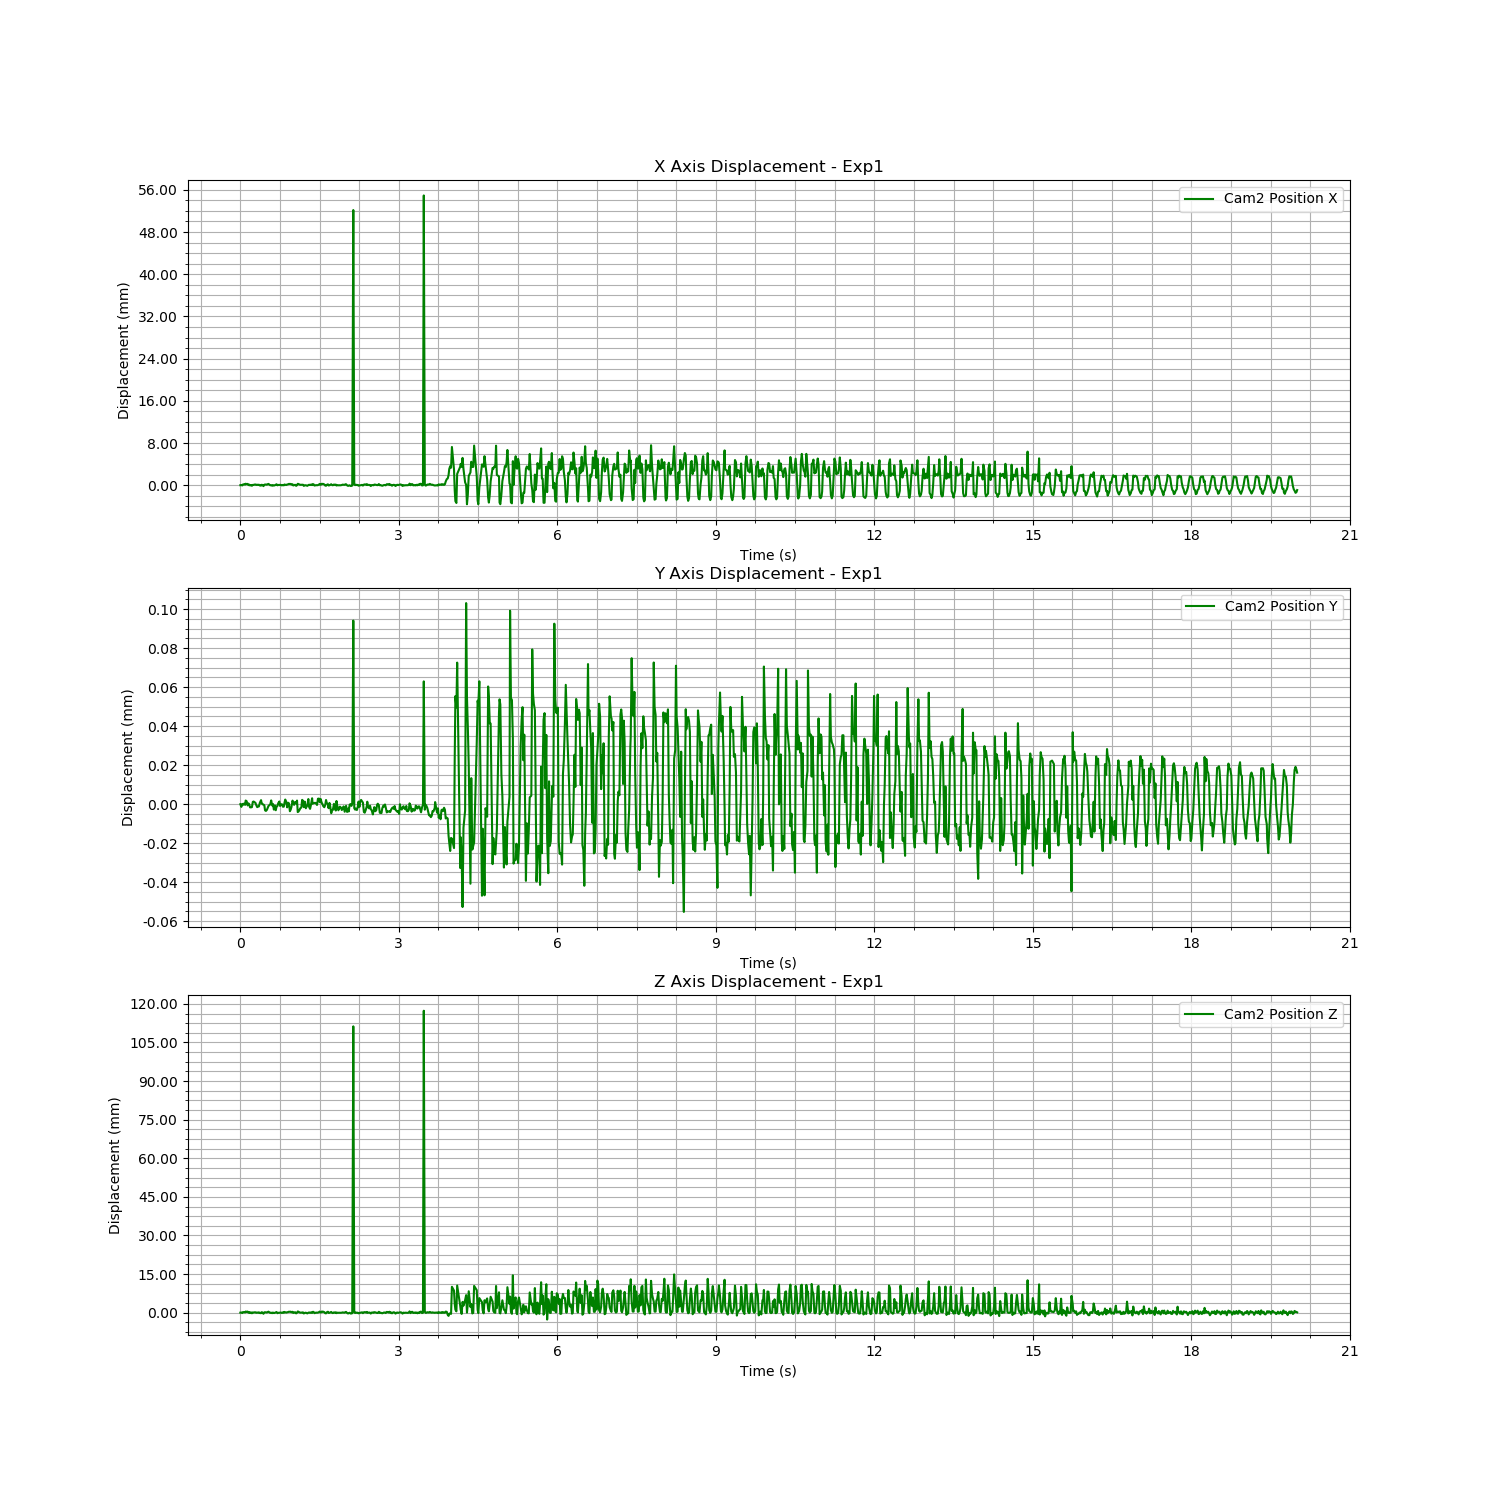

Values plotted in this chart, from the file beside it:
Time (s), Cam2 Fiducial ID, Cam2 Position X, Cam2 Position Y, Cam2 Position Z, Cam2 Rotation X, Cam2 Rotation Y, Cam2 Rotation Z, Cam2 Rotation W
1722593622, 8, 0.7407, 0.001087, 1.584, 0.007958, -0.262, -0.003058, 0.965
1722593622, 8, 0.7407, 0.001086, 1.585, 0.007979, -0.2621, -0.003058, 0.965
1722593622, 8, 0.7406, 0.001088, 1.584, 0.007985, -0.2621, -0.002866, 0.965
1722593622, 8, 0.7408, 0.001087, 1.585, 0.008162, -0.262, -0.002393, 0.965
1722593622, 8, 0.7408, 0.001088, 1.585, 0.00801, -0.2619, -0.002571, 0.965
1722593622, 8, 0.7408, 0.001087, 1.585, 0.007943, -0.2621, -0.002856, 0.965
1722593622, 8, 0.741, 0.001089, 1.585, 0.007917, -0.2618, -0.003061, 0.9651
1722593622, 8, 0.7409, 0.001089, 1.585, 0.008051, -0.262, -0.002756, 0.965
1722593622, 8, 0.7409, 0.001087, 1.585, 0.007979, -0.262, -0.002723, 0.965
1722593622, 8, 0.7407, 0.001088, 1.584, 0.007884, -0.2625, -0.003196, 0.9649
1722593622, 8, 0.7408, 0.001087, 1.585, 0.007808, -0.262, -0.003339, 0.965
1722593622, 8, 0.7406, 0.001086, 1.584, 0.007945, -0.2621, -0.003104, 0.965
1722593622, 8, 0.7407, 0.001086, 1.585, 0.007992, -0.2619, -0.002896, 0.9651
1722593622, 8, 0.7406, 0.001086, 1.584, 0.007985, -0.2624, -0.002967, 0.9649
1722593622, 8, 0.7407, 0.001089, 1.585, 0.007968, -0.2621, -0.003063, 0.965
1722593622, 8, 0.7407, 0.001089, 1.585, 0.00812, -0.2623, -0.002505, 0.965
1722593622, 8, 0.7408, 0.001088, 1.585, 0.008191, -0.2622, -0.002415, 0.965
1722593622, 8, 0.7408, 0.001088, 1.585, 0.008041, -0.2621, -0.002499, 0.965
1722593622, 8, 0.7407, 0.001087, 1.584, 0.007977, -0.2621, -0.002708, 0.965
1722593622, 8, 0.7408, 0.001086, 1.585, 0.008002, -0.2619, -0.002872, 0.9651
1722593622, 8, 0.7407, 0.001086, 1.584, 0.007981, -0.2623, -0.002652, 0.965
1722593622, 8, 0.7408, 0.001086, 1.585, 0.007902, -0.2623, -0.003167, 0.9649
1722593622, 8, 0.7406, 0.001088, 1.584, 0.007869, -0.2624, -0.003324, 0.9649
1722593622, 8, 0.7406, 0.001089, 1.584, 0.007908, -0.262, -0.003197, 0.965
1722593622, 8, 0.7407, 0.001088, 1.585, 0.007943, -0.2619, -0.003103, 0.9651
1722593622, 8, 0.7407, 0.001087, 1.585, 0.007939, -0.2618, -0.003215, 0.9651
1722593622, 8, 0.7405, 0.001087, 1.584, 0.007927, -0.2627, -0.002834, 0.9648
1722593622, 8, 0.7408, 0.001087, 1.585, 0.007956, -0.2624, -0.002891, 0.9649
1722593622, 8, 0.7408, 0.001084, 1.585, 0.00807, -0.2621, -0.002466, 0.965
1722593622, 8, 0.7408, 0.001084, 1.585, 0.008064, -0.2621, -0.002464, 0.965
1722593622, 8, 0.7408, 0.001084, 1.585, 0.008009, -0.2621, -0.002584, 0.965
1722593622, 8, 0.7409, 0.001085, 1.585, 0.007961, -0.2618, -0.002579, 0.9651
1722593623, 8, 0.7409, 0.001086, 1.585, 0.00804, -0.2618, -0.002698, 0.9651
1722593623, 8, 0.7407, 0.001087, 1.585, 0.007962, -0.2624, -0.002778, 0.9649
1722593623, 8, 0.7406, 0.001087, 1.584, 0.007827, -0.2626, -0.003168, 0.9649
1722593623, 8, 0.7407, 0.001089, 1.584, 0.007844, -0.262, -0.003438, 0.965
1722593623, 8, 0.7406, 0.001087, 1.584, 0.007847, -0.2621, -0.003064, 0.965
1722593623, 8, 0.7407, 0.001088, 1.585, 0.007992, -0.2619, -0.00298, 0.965
1722593623, 8, 0.7406, 0.001085, 1.584, 0.007939, -0.2623, -0.003046, 0.9649
1722593623, 8, 0.7407, 0.001087, 1.584, 0.008015, -0.2622, -0.002732, 0.965
1722593623, 8, 0.7408, 0.001084, 1.585, 0.008133, -0.262, -0.002555, 0.965
1722593623, 8, 0.7408, 0.001086, 1.585, 0.008184, -0.262, -0.002274, 0.965
1722593623, 8, 0.7407, 0.001086, 1.584, 0.007987, -0.2623, -0.002698, 0.965
1722593623, 8, 0.7407, 0.001088, 1.584, 0.007955, -0.2622, -0.002756, 0.965
1722593623, 8, 0.7407, 0.001089, 1.584, 0.008015, -0.262, -0.002825, 0.965
1722593623, 8, 0.7407, 0.001086, 1.584, 0.008089, -0.2623, -0.00246, 0.965
1722593623, 8, 0.7407, 0.001087, 1.585, 0.007962, -0.2625, -0.0032, 0.9649
1722593623, 8, 0.7406, 0.001087, 1.584, 0.007835, -0.2625, -0.003371, 0.9649
1722593623, 8, 0.7407, 0.001086, 1.585, 0.007982, -0.2618, -0.003128, 0.9651
1722593623, 8, 0.7406, 0.001086, 1.584, 0.007937, -0.2621, -0.002959, 0.965
1722593623, 8, 0.7408, 0.001088, 1.585, 0.00802, -0.262, -0.002903, 0.965
1722593623, 8, 0.7408, 0.00109, 1.585, 0.008018, -0.2619, -0.003009, 0.9651
1722593623, 8, 0.7407, 0.001088, 1.584, 0.00795, -0.2623, -0.002835, 0.9649
1722593623, 8, 0.7408, 0.001086, 1.585, 0.008137, -0.2623, -0.002383, 0.965
1722593623, 8, 0.7408, 0.001088, 1.585, 0.008096, -0.2621, -0.002566, 0.965
1722593623, 8, 0.7409, 0.001088, 1.585, 0.008062, -0.262, -0.002736, 0.965
1722593623, 8, 0.7409, 0.001084, 1.585, 0.007942, -0.2621, -0.002735, 0.965
1722593623, 8, 0.7409, 0.001085, 1.585, 0.008098, -0.2619, -0.002677, 0.9651
1722593623, 8, 0.7408, 0.001086, 1.585, 0.008041, -0.262, -0.002832, 0.965
1722593623, 8, 0.7409, 0.001089, 1.585, 0.007911, -0.2619, -0.003295, 0.9651
... 1,123 more rows
